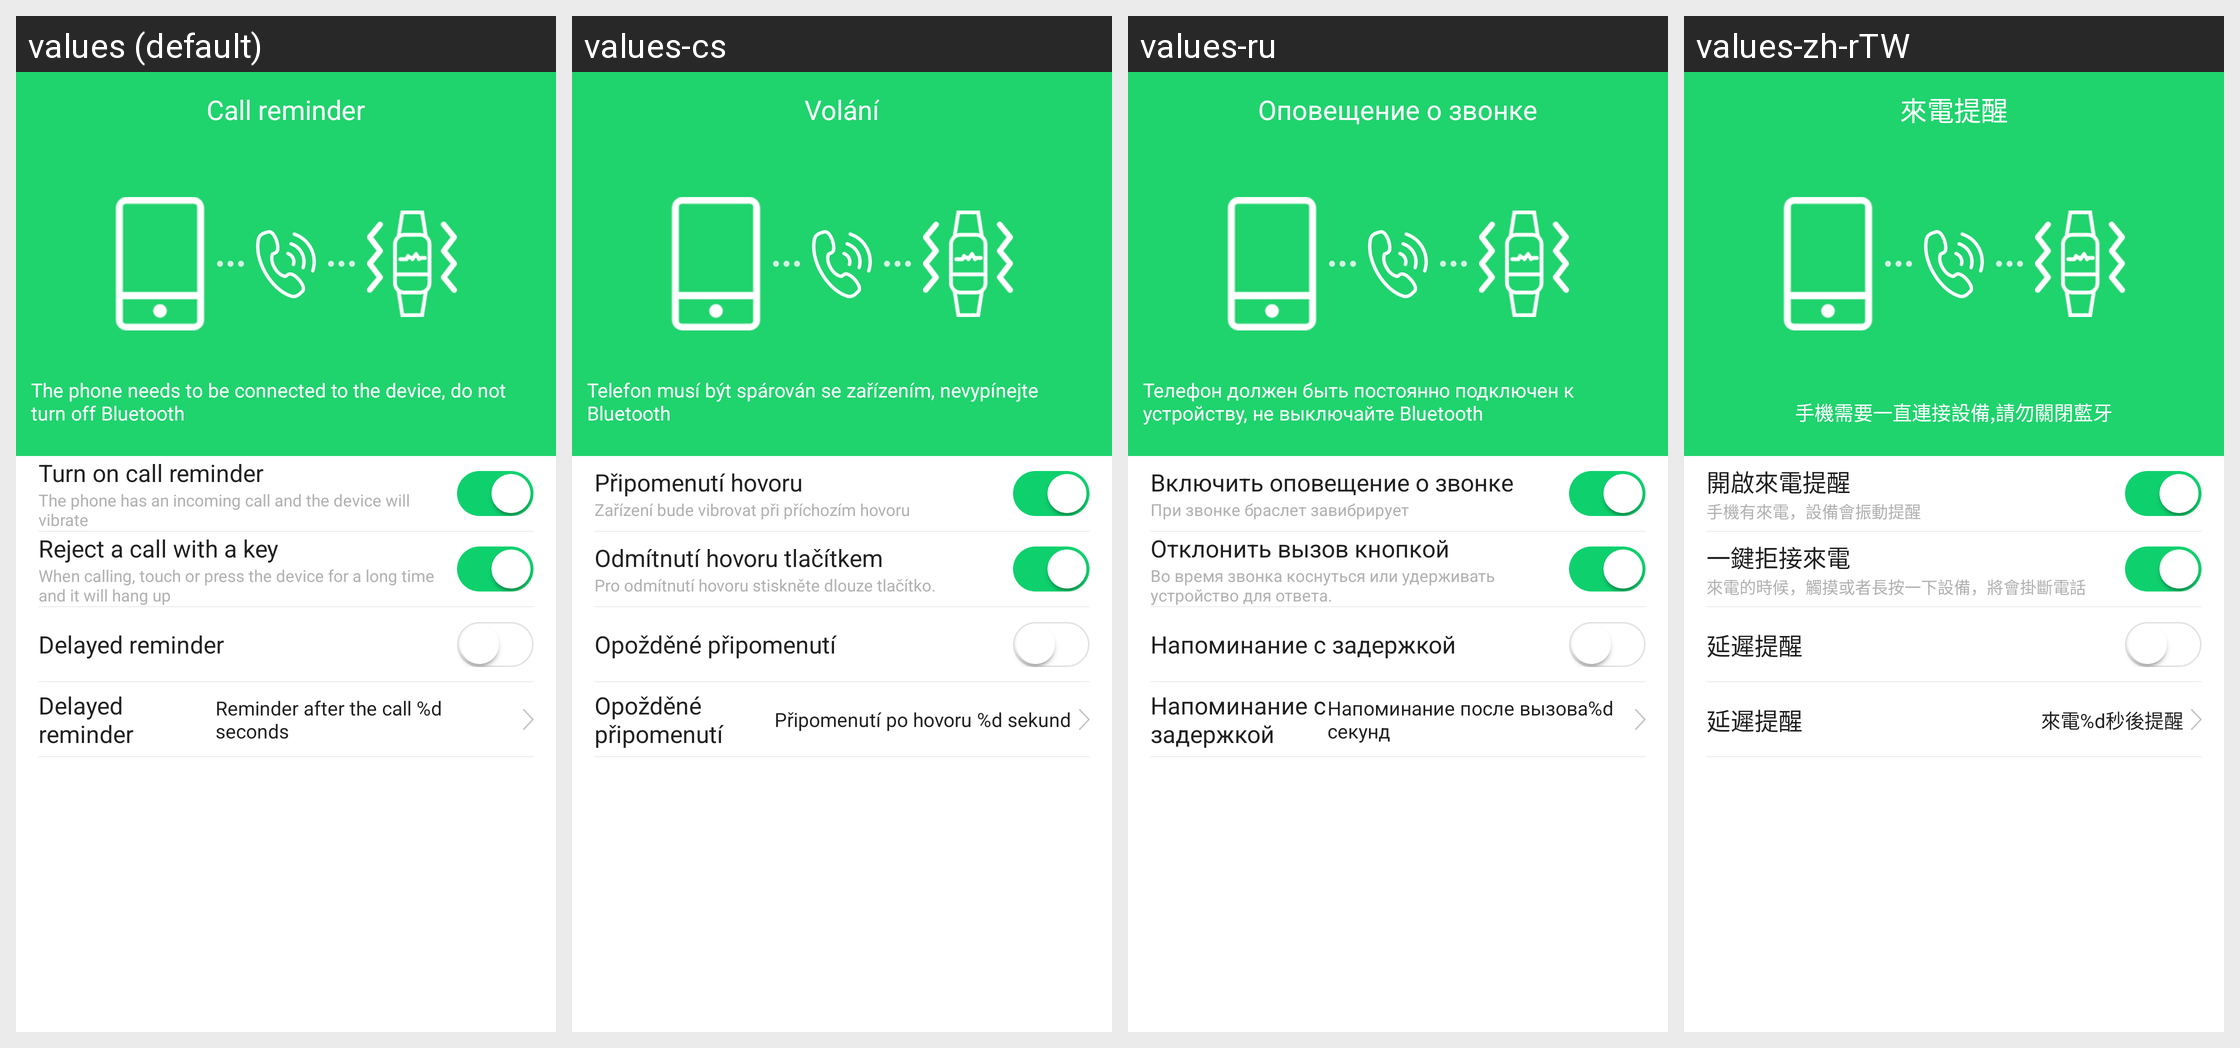

Strings drawn on this Android screen and how each of the app's shown locales translates them:
Android screen res/layout/activity_call_remind_setting.xml rendered under 4 locales, left to right: values (default), values-cs, values-ru, values-zh-rTW. Device: Nexus 5 (rendered at 1080×1920; each locale shown at half size, 540×960, under a caption strip naming it); theme AppTheme.
Other locales in the repository, not shown: values-af, values-am, values-ar, values-az, values-be, values-bg, values-bn, values-bs, values-ca, values-da, values-de, values-el, values-en-rGB, values-es, values-es-rUS, values-et, values-eu, values-fa, values-fi, values-fr, values-fr-rCA, values-gl, values-gu, values-hi, values-hi-rIN, values-hr, values-hu, values-hy, values-in, values-is, values-it, values-iw, values-ja, values-ka, values-kk, values-km, values-kn, values-ko, values-ky, values-lo, values-lt, values-lv, values-mk, values-ml, values-mn, values-mr, values-ms, values-my, values-nb, values-ne, values-nl, values-pa, values-pl, values-pt, values-pt-rPT, values-ro, values-si, values-sk, values-sl, values-sq, values-sr, values-sv, values-sw, values-ta, values-te, values-th, values-tl, values-tr, values-uk, values-ur, values-uz, values-vi, values-zh-rCN, values-zh-rHK, values-zh-rMO, values-zu.
Strings drawn on this screen, with the default value and each locale's value (text and hints the layout hard-codes, and strings that could not be matched under every locale, appear in the picture but are not listed):

settings_calls_remind
  values: Call reminder
  values-cs: Volání
  values-ru: Оповещение о звонке
  values-zh-rTW: 來電提醒

call_remind_tip
  values: The phone needs to be connected to the device, do not turn off Bluetooth
  values-cs: Telefon musí být spárován se zařízením, nevypínejte Bluetooth
  values-ru: Телефон должен быть постоянно подключен к устройству, не выключайте Bluetooth
  values-zh-rTW: 手機需要一直連接設備,請勿關閉藍牙

call_remind_open
  values: Turn on call reminder
  values-cs: Připomenutí hovoru
  values-ru: Включить оповещение о звонке
  values-zh-rTW: 開啟來電提醒

call_remind_comment_1
  values: The phone has an incoming call and the device will vibrate
  values-cs: Zařízení bude vibrovat při příchozím hovoru
  values-ru: При звонке браслет завибрирует
  values-zh-rTW: 手機有來電，設備會振動提醒

one_key_end_call
  values: Reject a call with a key
  values-cs: Odmítnutí hovoru tlačítkem
  values-ru: Отклонить вызов кнопкой
  values-zh-rTW: 一鍵拒接來電

one_key_end_call_tip
  values: When calling, touch or press the device for a long time and it will hang up
  values-cs: Pro odmítnutí hovoru stiskněte dlouze tlačítko.
  values-ru: Во время звонка коснуться или удерживать устройство для ответа.
  values-zh-rTW: 來電的時候，觸摸或者長按一下設備，將會掛斷電話

call_delayed_remind
  values: Delayed reminder
  values-cs: Opožděné připomenutí
  values-ru: Напоминание с задержкой
  values-zh-rTW: 延遲提醒

call_delayed_remind_comment
  values: Reminder after the call %d seconds
  values-cs: Připomenutí po hovoru %d sekund
  values-ru: Напоминание после вызова%d секунд
  values-zh-rTW: 來電%d秒後提醒
